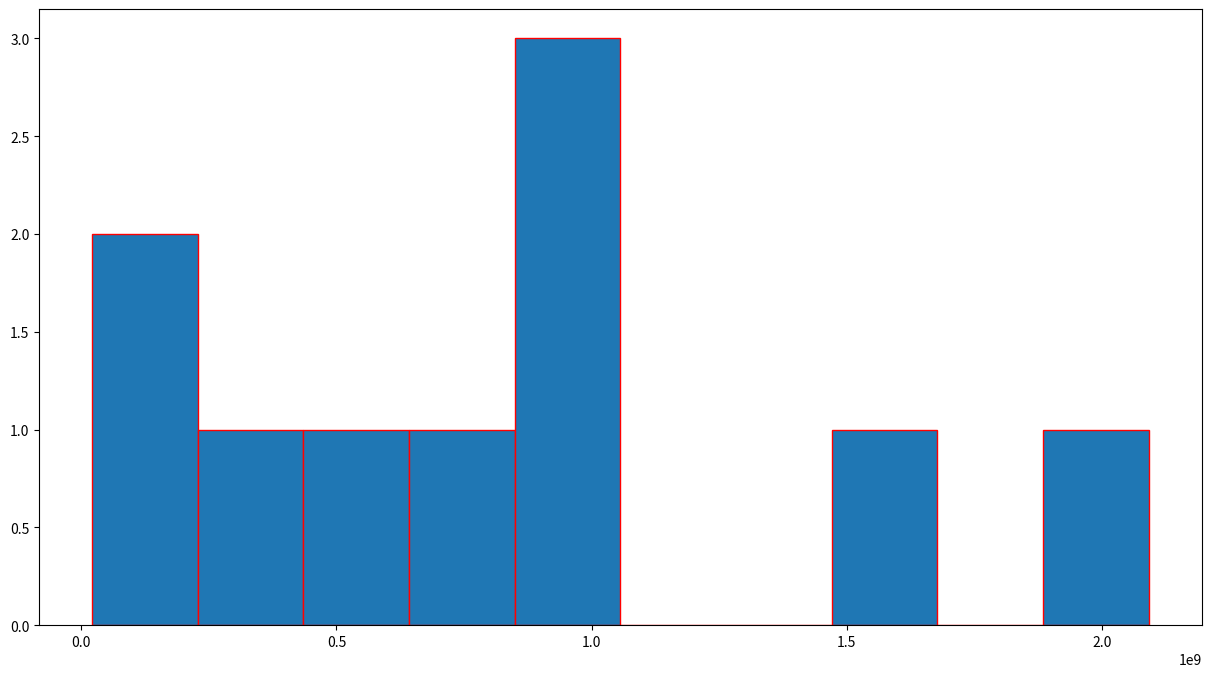

Source code (Python):
import matplotlib.pyplot as plt

x = [20739838, 682106452, 895431078, 2092213417, 933663541,
     420124958, 113937770, 1544170913, 540660796, 882687915]

sorted = x.sort()

plt.figure(figsize=(15, 8))
plt.hist(x, edgecolor="red", bins=sorted)
plt.show()
